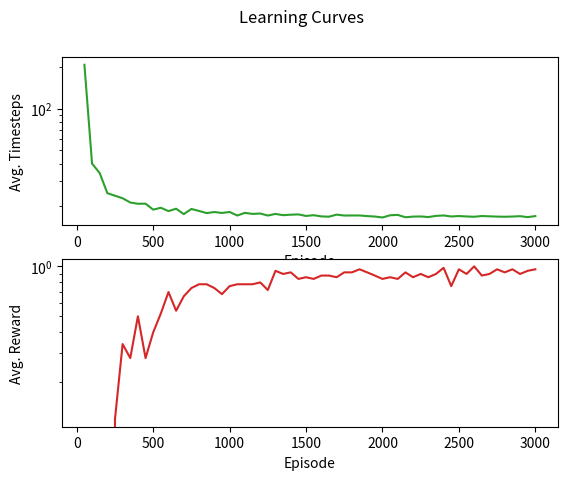

Generate this figure with matplotlib:
import numpy as np
import random
import math
import matplotlib.pyplot as plt

class SimpleAgent():
    GridWorld = np.zeros((10,10))
    A = ['up','down','left','right']
    Q = np.zeros((len(A),len(GridWorld),len(GridWorld)))
    episodes = 3000
    epsilon = 1
    learning_rate = 0.1
    discount_rate = 0.99
    goal_state = [5,5]
    window_size = 50
    total_steps = 0
    total_reward = 0
    logged_data = []

    def __init__(self): 
        for j in range(1,4): self.GridWorld[2][j] = float("NaN")
        for j in range(6,9): self.GridWorld[2][j] = float("NaN")
        for i in range(2,8): self.GridWorld[i][4] = float("NaN")
        self.GridWorld[3][3] = -1
        self.GridWorld[4][5] = -1
        self.GridWorld[4][6] = -1
        self.GridWorld[5][5] = +1
        self.GridWorld[5][6] = -1
        self.GridWorld[5][8] = -1
        self.GridWorld[6][8] = -1
        self.GridWorld[7][3] = -1
        self.GridWorld[7][5] = -1
        self.GridWorld[7][6] = -1

    def eGreedy(self, s, randomness):
        if random.random()<randomness:
            rand_index = random.randint(0,len(self.A)-1)
            return rand_index
        else:
            candidates = []
            for i in range(0,len(self.A)):
                candidates.append(self.Q[i][s[0]][s[1]])
            best_a = np.argmax(candidates)
            return best_a

    def getNextState(self, s, a):
        if a=='up': s_prime = [s[0]-1,s[1]]
        elif a=='down': s_prime = [s[0]+1,s[1]]
        elif a=='left': s_prime = [s[0],s[1]-1]
        elif a=='right': s_prime = [s[0],s[1]+1]
        if s_prime[0]<0 or s_prime[0]>=len(self.GridWorld) or \
           s_prime[1]<0 or s_prime[1]>=len(self.GridWorld): s_prime = s

        value = self.GridWorld[s_prime[0]][s_prime[1]]
        if math.isnan(value): s_prime = s
        return s_prime
        
    def logPerformance(self, episode):
        avg_steps = float(self.total_steps/self.window_size)
        avg_reward = float(self.total_reward/self.window_size)
        self.logged_data.append([episode, avg_steps, avg_reward])
        print("avg_steps="+str(avg_steps)+" avg_reward="+\
              str(avg_reward)+" epsilon="+str(self.epsilon)+" i="+str(episode))	
    
    def plotPerformance(self):
        self.logged_data = np.array(self.logged_data)
        fig, axs = plt.subplots(2)
        fig.suptitle('Learning Curves')
        axs[0].set(xlabel='Episode', ylabel='Avg. Timesteps')
        axs[1].set(xlabel='Episode', ylabel='Avg. Reward')
        axs[0].set_yscale('log')
        axs[1].set_yscale('log')
        axs[0].plot(self.logged_data[:,0], self.logged_data[:,1], 'tab:green')
        axs[1].plot(self.logged_data[:,0], self.logged_data[:,2], 'tab:red')
        plt.show()
         
    def trainAgent(self):
        for i in range(0,self.episodes+1):
            t = 0 
            s = [0,0]
      
            while True:
                a = self.eGreedy(s, self.epsilon)
                s_prime = self.getNextState(s, self.A[a])
                r = self.GridWorld[s_prime[0]][s_prime[1]]
    
                current_qvalue = self.Q[a][s[0]][s[1]]
                a_prime = self.eGreedy(s_prime, 0)
                next_qvalue = self.Q[a_prime][s_prime[0]][s_prime[1]]
                new_qvalue = current_qvalue+self.learning_rate*(r+self.discount_rate*next_qvalue-current_qvalue)
                self.Q[a][s[0]][s[1]] = new_qvalue

                self.epsilon = 100/(100+i)
                self.total_steps += 1
                self.total_reward += r
                s = s_prime
                t = t+1
                if s == self.goal_state: break
        
            if i>0 and i%self.window_size==0: 
                self.logPerformance(i)
                self.total_steps = 0
                self.total_reward = 0   
  
        print(str(self.GridWorld)+'\n'+str(self.Q))
        
sa = SimpleAgent()
sa.trainAgent()
sa.plotPerformance()
